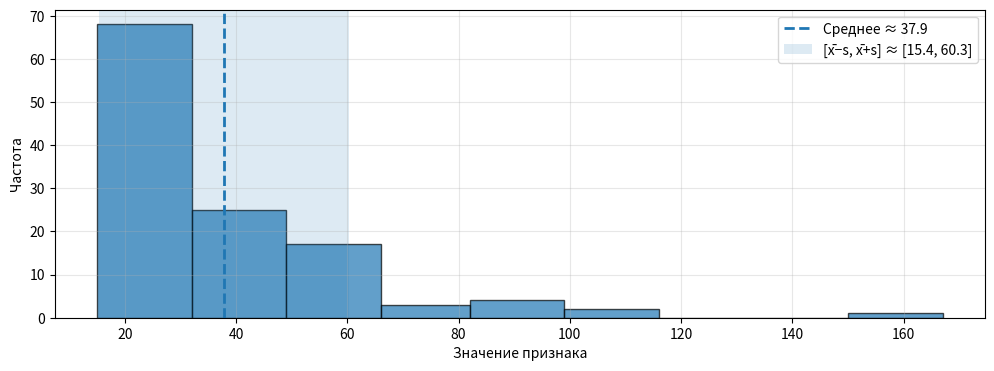

The matplotlib source for this figure:
import numpy as np
import matplotlib.pyplot as plt

bin_edges = np.array([15, 32, 49, 66, 82, 99, 116, 133, 150, 167])
freq = np.array([68, 25, 17, 3, 4, 2, 0, 0, 1])

mid = (bin_edges[:-1] + bin_edges[1:]) / 2
n = freq.sum()

x_bar = np.sum(freq * mid) / n
s2 = np.sum(freq * (mid - x_bar)**2) / (n - 1) 
s = np.sqrt(s2)

print("n =", n)
print("x̄ ≈", x_bar)
print("s² ≈", s2)
print("s ≈", s)
print("[x̄-s, x̄+s] ≈", (x_bar - s, x_bar + s))


plt.figure(figsize=(12,4))
plt.hist(
    np.repeat(mid, freq),
    bins=bin_edges,
    edgecolor="black",
    alpha=0.7
)

plt.axvline(x_bar, linestyle="--", linewidth=2, label=f"Среднее ≈ {x_bar:.1f}")


plt.axvspan(x_bar - s, x_bar + s, alpha=0.15, label=f"[x̄−s, x̄+s] ≈ [{x_bar-s:.1f}, {x_bar+s:.1f}]")

plt.xlabel("Значение признака")
plt.ylabel("Частота")
plt.legend()
plt.grid(alpha=0.3)
plt.show()
